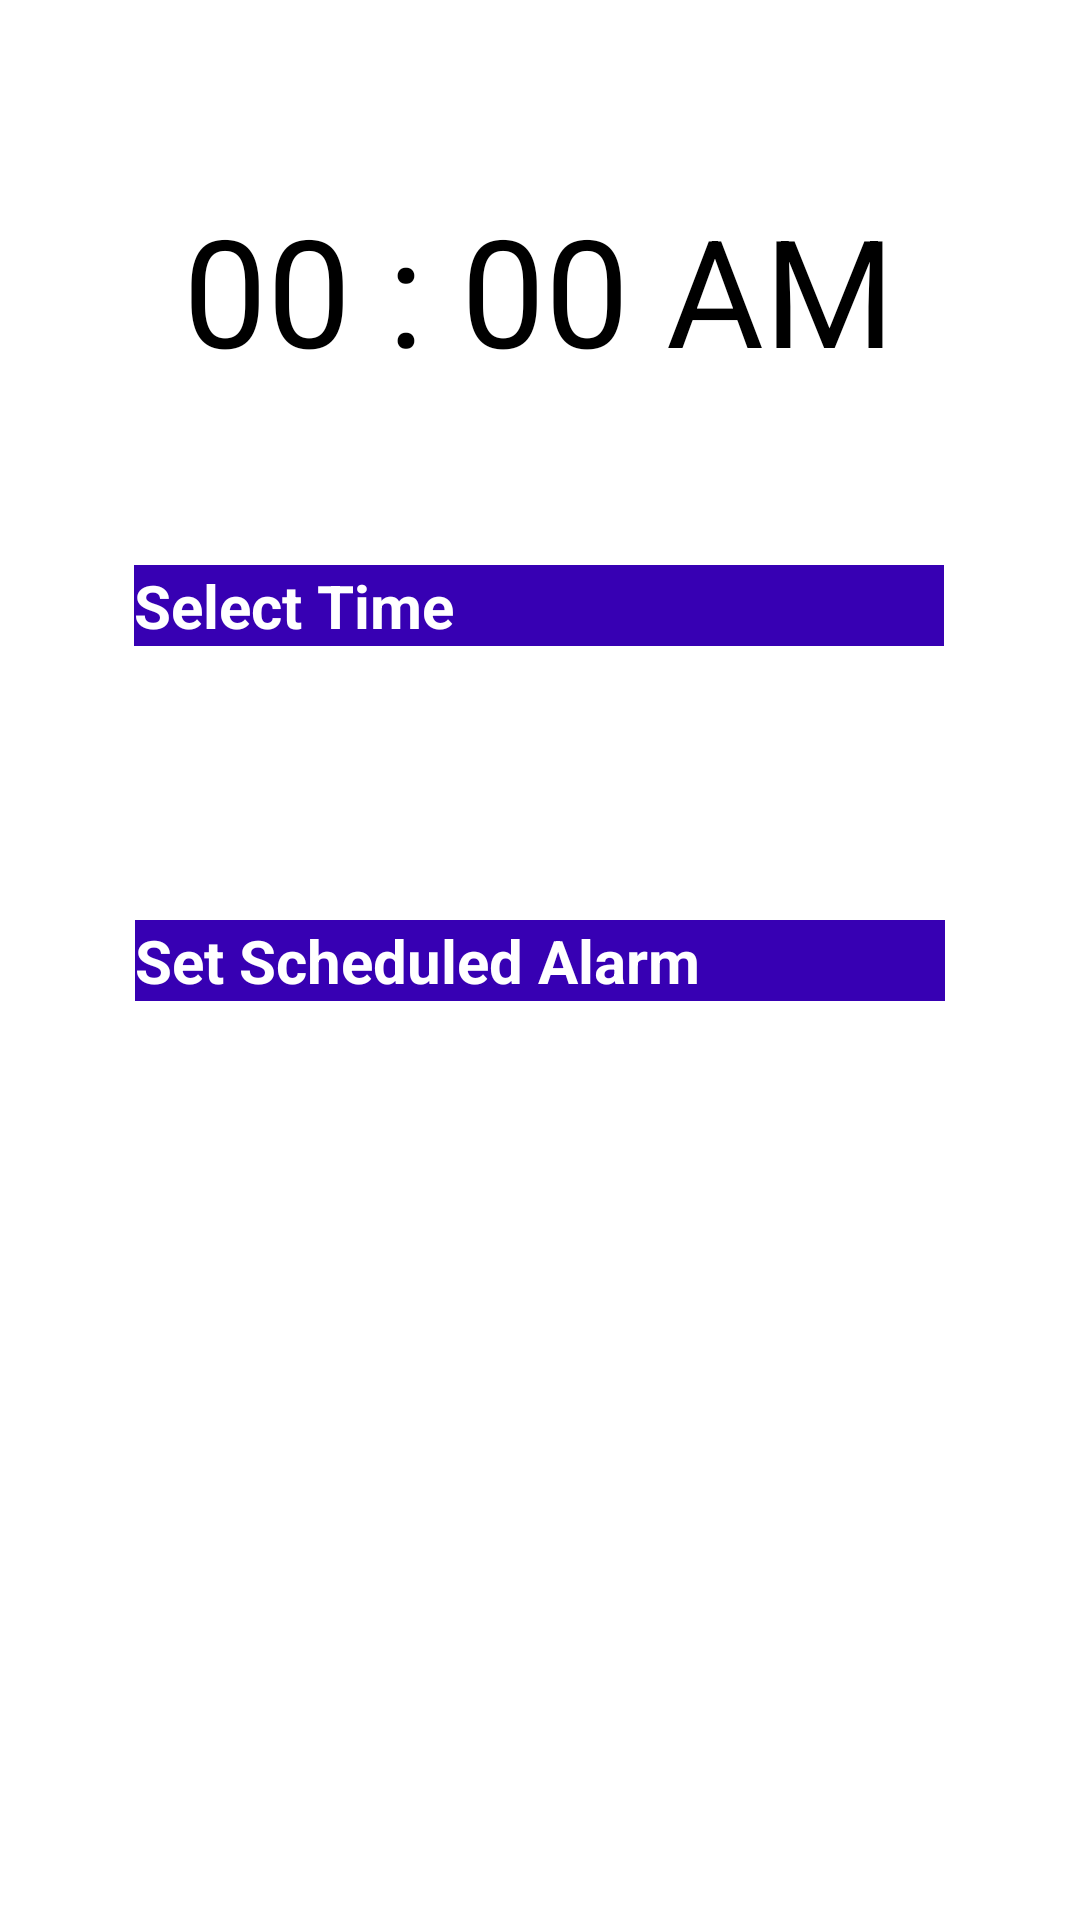

Produce the Android XML layout that renders to this screen, including the resource entries it uses.
<!-- AndroidManifest.xml: application theme Theme.AlarmManager -->
<!-- res/layout/activity_schedule_alarm.xml -->
<?xml version="1.0" encoding="utf-8"?>
<androidx.constraintlayout.widget.ConstraintLayout xmlns:android="http://schemas.android.com/apk/res/android"
    xmlns:app="http://schemas.android.com/apk/res-auto"
    xmlns:tools="http://schemas.android.com/tools"
    android:layout_width="match_parent"
    android:layout_height="match_parent"
    tools:context=".scheduleAlarm" >

    <TextView
        android:id="@+id/selectedTime"
        android:layout_width="270dp"
        android:layout_height="wrap_content"
        android:text="00 : 00 AM"
        android:textAlignment="center"
        android:textColor="@color/black"
        android:textSize="50dp"
        app:layout_constraintBottom_toBottomOf="parent"
        app:layout_constraintEnd_toEndOf="parent"
        app:layout_constraintHorizontal_bias="0.496"
        app:layout_constraintStart_toStartOf="parent"
        app:layout_constraintTop_toTopOf="parent"
        app:layout_constraintVertical_bias="0.11" />

    <Button
        android:id="@+id/selectTime"
        android:layout_width="270dp"
        android:layout_height="wrap_content"
        android:text="Select Time"
        android:textStyle="bold"
        android:textSize="20dp"
        android:background="@color/purple_700"
        android:textColor="@color/white"
        app:layout_constraintBottom_toBottomOf="parent"
        app:layout_constraintEnd_toEndOf="parent"
        app:layout_constraintHorizontal_bias="0.498"
        app:layout_constraintStart_toStartOf="parent"
        app:layout_constraintTop_toTopOf="parent"
        app:layout_constraintVertical_bias="0.307" />

    <Button
        android:id="@+id/scheduleAlarmNow"
        android:layout_width="270dp"
        android:layout_height="wrap_content"
        android:text="Set Scheduled Alarm"
        android:textSize="20dp"
        android:textStyle="bold"
        android:background="@color/purple_700"
        android:textColor="@color/white"
        app:layout_constraintBottom_toBottomOf="parent"
        app:layout_constraintEnd_toEndOf="parent"
        app:layout_constraintStart_toStartOf="parent"
        app:layout_constraintTop_toTopOf="parent" />


</androidx.constraintlayout.widget.ConstraintLayout>
<!-- resources referenced by this layout -->
<resources>
  <style name="Theme.AlarmManager" parent="Theme.AppCompat.Light.NoActionBar">
          
          <item name="colorPrimary">@color/purple_200</item>
          <item name="colorPrimaryVariant">@color/purple_700</item>
          <item name="colorOnPrimary">@color/black</item>
          
          <item name="colorSecondary">@color/teal_200</item>
          <item name="colorSecondaryVariant">@color/teal_200</item>
          <item name="colorOnSecondary">@color/black</item>
          
          <item name="android:statusBarColor" tools:targetApi="l">?attr/colorPrimaryVariant</item>
          
      </style>
  <!-- not gathered from this repository: default colours our renderer supplied (Android Studio template values) -->
  <color name="purple_200">#FFBB86FC</color>
  <color name="purple_700">#FF3700B3</color>
  <color name="teal_200">#FF03DAC5</color>
  <color name="black">#FF000000</color>
  <color name="white">#FFFFFFFF</color>
</resources>
